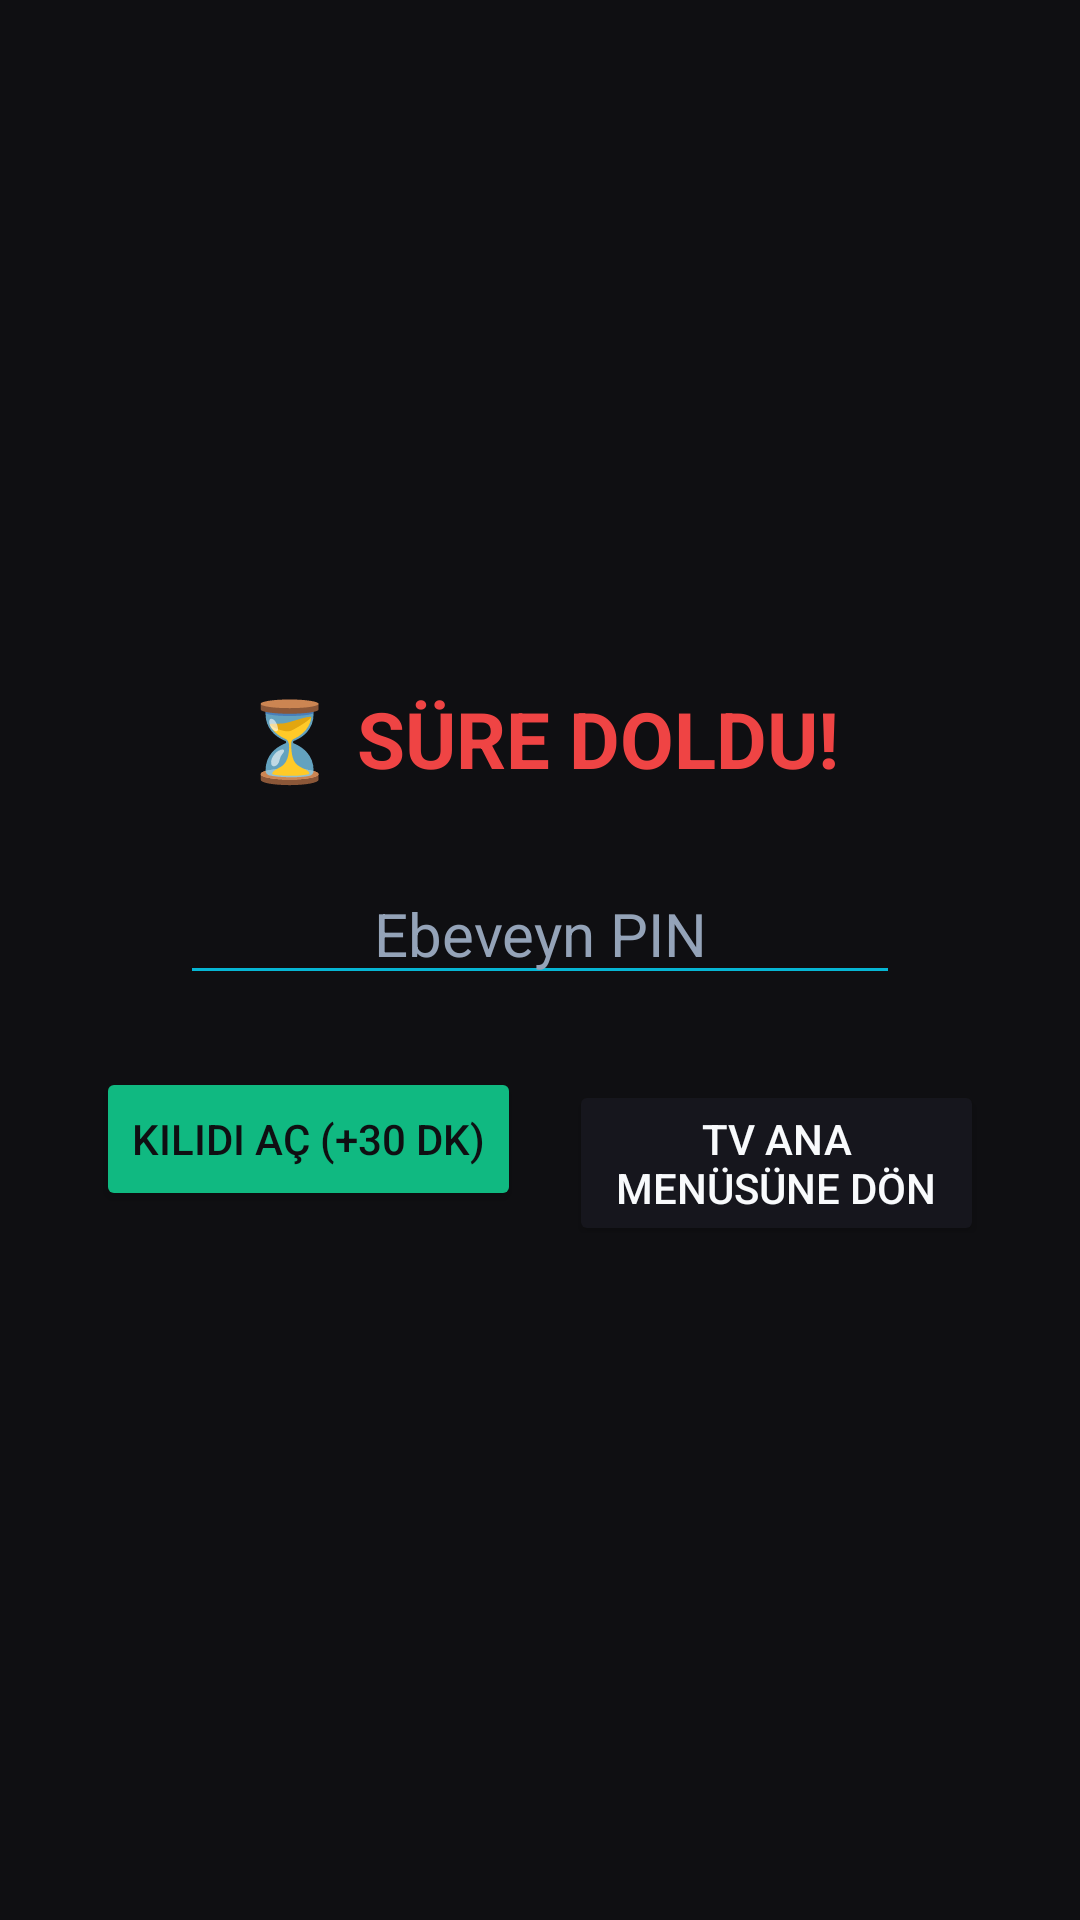

The Android layout XML behind this screen, and the referenced resources:
<!-- AndroidManifest.xml: activity theme Theme.TransparentLockOverlay -->
<!-- res/layout/activity_lock_overlay.xml -->
<?xml version="1.0" encoding="utf-8"?>
<LinearLayout xmlns:android="http://schemas.android.com/apk/res/android"
    android:layout_width="match_parent"
    android:layout_height="match_parent"
    android:background="#F50F0F12"
    android:gravity="center"
    android:orientation="vertical"
    android:padding="32dp">

    <TextView
        android:id="@+id/txtLockMessage"
        android:layout_width="wrap_content"
        android:layout_height="wrap_content"
        android:gravity="center"
        android:text="⏳ SÜRE DOLDU!"
        android:textColor="#EF4444"
        android:textSize="26sp"
        android:textStyle="bold" />

    <EditText
        android:id="@+id/edtPinCode"
        android:layout_width="240dp"
        android:layout_height="wrap_content"
        android:layout_marginTop="24dp"
        android:backgroundTint="@color/cyan_accent"
        android:gravity="center"
        android:hint="Ebeveyn PIN"
        android:inputType="numberPassword"
        android:maxLength="4"
        android:textColor="@color/text_white"
        android:textColorHint="@color/text_muted"
        android:textSize="20sp" />

    <LinearLayout
        android:layout_width="wrap_content"
        android:layout_height="wrap_content"
        android:layout_marginTop="24dp"
        android:orientation="horizontal">

        <Button
            android:id="@+id/btnUnlock"
            android:layout_width="wrap_content"
            android:layout_height="wrap_content"
            android:layout_marginEnd="16dp"
            android:backgroundTint="@color/emerald_accent"
            android:text="Kilidi Aç (+30 Dk)"
            android:textColor="@color/bg_dark" />

        <Button
            android:id="@+id/btnHome"
            android:layout_width="wrap_content"
            android:layout_height="wrap_content"
            android:backgroundTint="@color/card_dark"
            android:text="TV Ana Menüsüne Dön"
            android:textColor="@color/text_white" />
    </LinearLayout>

</LinearLayout>
<!-- resources referenced by this layout -->
<resources>
  <color name="bg_dark">#0F0F12</color>
  <color name="card_dark">#16161D</color>
  <color name="cyan_accent">#06B6D4</color>
  <color name="emerald_accent">#10B981</color>
  <color name="text_muted">#94A3B8</color>
  <color name="text_white">#F8FAFC</color>
  <style name="Theme.TransparentLockOverlay" parent="Theme.AppCompat.NoActionBar">
          <item name="android:windowIsTranslucent">false</item>
          <item name="android:windowBackground">#F50F0F12</item>
      </style>
</resources>
